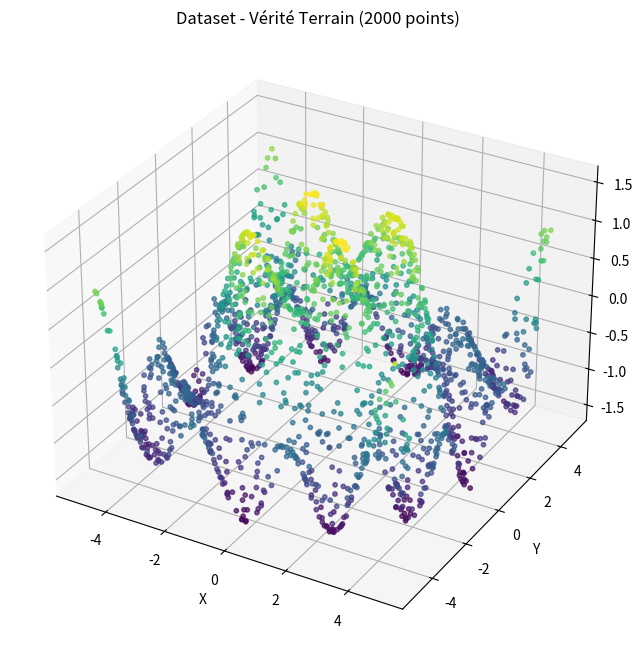

This figure's Python source:
import numpy as np
import matplotlib.pyplot as plt



# 1:Calculating the mathematical function-----------------

def f(x, y):
    # f(x, y) = sin(sqrt(x^2 + y^2)) + 0.5*cos(2x + 2y)
    r = np.sqrt(x**2 + y**2)
    return np.sin(r) + 0.5 * np.cos(2*x + 2*y)


# 2: Generate 2000 random points between -5 and 5 --------

# Paramètres
n_points = 2000
x_min, x_max = -5, 5
y_min, y_max = -5, 5

# Générer des points aléatoires
np.random.seed(42)
x = np.random.uniform(x_min, x_max, n_points)
y = np.random.uniform(y_min, y_max, n_points)

# Calculer z
z = f(x, y)






# 3:Normalizing the data to the range [-1, 1]-----------

# X (entrées)
X = np.column_stack([x, y])
X_mean = np.mean(X, axis=0)
X_std = np.std(X, axis=0)
X_norm = (X - X_mean) / X_std

# y (sorties)
z_mean = np.mean(z)
z_std = np.std(z)
z_norm = (z - z_mean) / z_std





# 4:l'affichage---------------------------------------

plt.figure(figsize=(10, 8))

# Nuage de points 3D
ax = plt.axes(projection='3d')
scatter = ax.scatter(x, y, z, c=z, cmap='viridis', s=10, alpha=0.7)

ax.set_xlabel('X')
ax.set_ylabel('Y')
ax.set_zlabel('Z')
ax.set_title('Dataset - Vérité Terrain (2000 points)')


plt.show()


# ----------------ÉTAPE 2 : MLP — Forward + ReLU + MSE uniquement-----------------


class MLP:

    def __init__(self, layer_sizes):
        """
        layer_sizes : ex [2, 64, 64, 1]
        Initialisation Xavier des poids.
        """
        self.weights = []
        self.biaises = []

        for i in range(len(layer_sizes) - 1):
            n_in  = layer_sizes[i]
            n_out = layer_sizes[i + 1]
            std   = np.sqrt(2.0 / n_in)   # He initialization
            self.weights.append(np.random.randn(n_in, n_out) * std)
            self.biaises.append(np.zeros((1, n_out)))

    # ---- Activation ReLU ----

    def relu(self, z):
        """ReLU : remplace les valeurs négatives par 0"""
        return np.maximum(0, z)

    # ---- Passe avant (Forward) ----

    def forward(self, X):
        """
        Propage X à travers toutes les couches.
        Couches cachées  → ReLU
        Couche de sortie → linéaire (régression)
        """
        a = X
        for i, (W, b) in enumerate(zip(self.weights, self.biaises)):
            z = a @ W + b                        # combinaison linéaire
            if i < len(self.weights) - 1:
                a = self.relu(z)                 # couche cachée
            else:
                a = z                            # sortie linéaire
        return a

    # ---- Fonction de perte MSE ----

    def mse(self, y_pred, y_true):
        """Mean Squared Error : moyenne de (y_pred - y_true)²"""
        return np.mean((y_pred - y_true) ** 2)



# ---------TEST----------------------------------------------------


np.random.seed(42)
mlp = MLP(layer_sizes=[2, 64, 64, 1])

# Afficher l'architecture
print("=== Architecture ===")
for i, (W, b) in enumerate(zip(mlp.weights, mlp.biaises)):
    print(f"  Couche {i+1} : W={W.shape}  b={b.shape}")

# Forward pass
y_true = z_norm.reshape(-1, 1)
y_pred = mlp.forward(X_norm)

# MSE (avant entraînement, les poids sont aléatoires)
perte = mlp.mse(y_pred, y_true)
print(f"\nMSE initiale (poids aléatoires) : {perte:.6f}")
print(f"Shape sortie : {y_pred.shape}")   # doit être (2000, 1)
